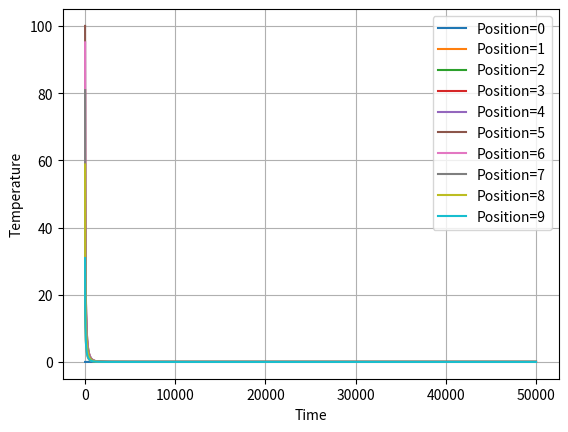
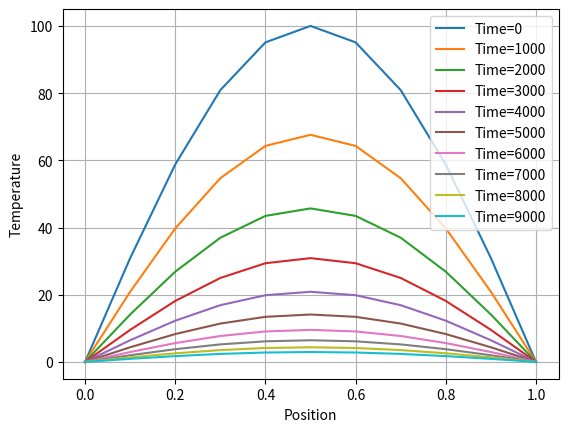

Source code (Python) for these figures, in order:
"""Problem: To solve 1D heat equation by explicit scheme.
    Initial conditions are:
    i. u(x,0)=100*Sin(pi*x)
    ii. u(0,t)=u(1,t)=0
    """
### Sahil Islam ###
### 08/06/2020 ###

import matplotlib.pyplot as plt
import numpy as np

kx = 11
kt = 10 ** 5
temp = np.zeros((kx, kt))
time = np.zeros(kt)
position = np.linspace(0, 1, kx)

k = 4.0
dx = 0.1
dt = 1. / (10 ** 5)
c = k * dt / dx ** 2

ti = np.linspace(0, 50000, kt)

for t in range(kt - 1):
    time[t + 1] = time[t] + t * dt

for t in range(kt - 1):
    for x in range(1, kx - 1):
        temp[x, t] = 100. * np.sin(np.pi * position[x])

for t in range(kt - 1):
    for x in range(1, kx - 1):
        temp[x, t + 1] = temp[x, t] + c * (temp[x + 1, t] - 2 * temp[x, t] + temp[x - 1, t])

for k in range(0, kx - 1):
    plt.plot(time, temp[k, :], label='Position=' + str(k))

plt.xlabel("Time")
plt.ylabel("Temperature")
plt.grid()
plt.legend()
plt.show()

mint = 0
maxt = 10000
plots = 10
interval = int((maxt - mint) / plots)

for k in range(mint, maxt, interval):
    plt.plot(position, temp[:, k], label='Time=' + str(k))

plt.xlabel("Position")
plt.ylabel("Temperature")
plt.grid()
plt.legend()
plt.show()
